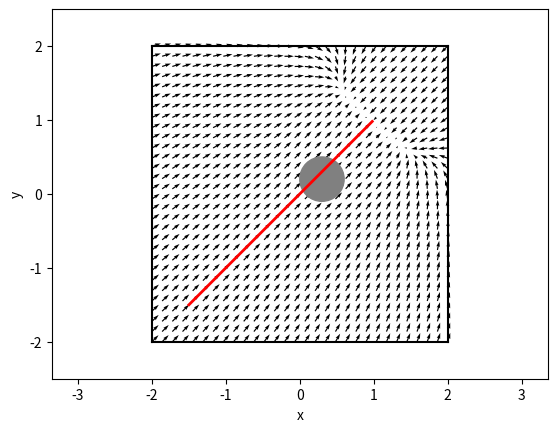

The matplotlib source for this figure:
from __future__ import absolute_import
from __future__ import division
from __future__ import print_function

import argparse
import matplotlib.pylab as plt
import numpy as np


WALL_OFFSET = 2.
CYLINDER_POSITION = np.array([.3, .2], dtype=np.float32)
CYLINDER_RADIUS = .3
GOAL_POSITION = np.array([1.5, 1.5], dtype=np.float32)
START_POSITION = np.array([-1.5, -1.5], dtype=np.float32)
MAX_SPEED = .5


def get_velocity_to_reach_goal(position, goal_position):
  v = np.zeros(2, dtype=np.float32)
  # MISSING: Compute the velocity field needed to reach goal_position
  # assuming that there are no obstacles.
 
  #get current and goal positions
  current=position

  #the goal position is always 1.5 and 1.5
  goal=goal_position

  ## get the x values for current and goal positions
  x1=current[0]
  x2=goal[0]

  ##get the y value sfor current and goal positions
  y1=current[1]
  y2=goal[1]
  
  #get the distance between current position and the goal
  #(x2-x1)^2 + (y2-y1)^2
  dist=np.sqrt((x2-x1)**2+(y2-y1)**2)

  #subtract the current vector field values from the distance
  v[0]=dist-x1
  v[1]=dist-y1

  #OPTIONAL: get the max vector's magnitude
  magnitude=np.linalg.norm(v)
  #if(magnitude>9):
  #  print('magnitude:', magnitude)
  
  return v


def get_velocity_to_avoid_obstacles(position, obstacle_positions, obstacle_radii):
  v = np.zeros(2, dtype=np.float32)
  # MISSING: Compute the velocity field needed to avoid the obstacles
  # In the worst case there might a large force pushing towards the
  # obstacles (consider what is the largest force resulting from the
  # get_velocity_to_reach_goal function). Make sure to not create
  # speeds that are larger than max_speed for each obstacle. Both obstacle_positions
  # and obstacle_radii are lists.

 #get current and goal positions
  current=position

  #the obstacle position [single array entry?]
  ##for now only assume there is one obstacle
  obstacles=obstacle_positions

  ## get the x values for current and obstacle positions
  x1=current[0]

  ##get the y value sfor current and obstacle positions
  y1=current[1]

  dists_to_obstacles=[]

  iterator=0
  for obstacle in obstacles:
      #get the distance between current position and the obstacle
      #(x2-x1)^2 + (y2-y1)^2
      x2_obs=obstacle[0]
      y2_obs=obstacle[1]

      dist_to_obst=np.sqrt((x2_obs-x1)**2+(y2_obs-y1)**2)-obstacle_radii[iterator]
      dists_to_obstacles.append(dist_to_obst)
      iterator+=1
        
# 
  # ##get the distance from the current position and the obstacle
  # print('obs_positions',obstacle_positions)
  # print('obs_radii',obstacle_radii)

  #obstacle radii multiplier
  #iterator2=0
  for dists in dists_to_obstacles:
      v[0]=((dists-x1)*-1)
      v[1]=((dists-y1)*-1)

      magnitude=np.linalg.norm(v)

      #print(v,magnitude)
  print(v,cap(v,MAX_SPEED))

      ##make sure v isn't more than max speed
  return cap(v, 0.5)


def normalize(v):
  n = np.linalg.norm(v)
  if n < 1e-2:
    return np.zeros_like(v)
  return v / n


def cap(v, max_speed):
  n = np.linalg.norm(v)
  if n > max_speed:
    return v / n * max_speed
  return v


def get_velocity(position, mode='all'):
  if mode in ('goal', 'all'):
    v_goal = get_velocity_to_reach_goal(position, GOAL_POSITION)
  else:
    v_goal = np.zeros(2, dtype=np.float32)
  if mode in ('obstacle', 'all'):
    v_avoid = get_velocity_to_avoid_obstacles(
      position,
      [CYLINDER_POSITION],
      [CYLINDER_RADIUS])
  else:
    v_avoid = np.zeros(2, dtype=np.float32)
  v = v_goal + v_avoid
  return cap(v, max_speed=MAX_SPEED)


if __name__ == '__main__':
  parser = argparse.ArgumentParser(description='Runs obstacle avoidance with a potential field')
  parser.add_argument('--mode', action='store', default='all', help='Which velocity field to plot.', choices=['obstacle', 'goal', 'all'])
  args, unknown = parser.parse_known_args()

  fig, ax = plt.subplots()
  # Plot field.
  X, Y = np.meshgrid(np.linspace(-WALL_OFFSET, WALL_OFFSET, 30),
                     np.linspace(-WALL_OFFSET, WALL_OFFSET, 30))
  U = np.zeros_like(X)
  V = np.zeros_like(X)
  for i in range(len(X)):
    for j in range(len(X[0])):
      velocity = get_velocity(np.array([X[i, j], Y[i, j]]), args.mode)
      U[i, j] = velocity[0]
      V[i, j] = velocity[1]
  plt.quiver(X, Y, U, V, units='width')

  # Plot environment.
  ax.add_artist(plt.Circle(CYLINDER_POSITION, CYLINDER_RADIUS, color='gray'))
  plt.plot([-WALL_OFFSET, WALL_OFFSET], [-WALL_OFFSET, -WALL_OFFSET], 'k')
  plt.plot([-WALL_OFFSET, WALL_OFFSET], [WALL_OFFSET, WALL_OFFSET], 'k')
  plt.plot([-WALL_OFFSET, -WALL_OFFSET], [-WALL_OFFSET, WALL_OFFSET], 'k')
  plt.plot([WALL_OFFSET, WALL_OFFSET], [-WALL_OFFSET, WALL_OFFSET], 'k')

  # Plot a simple trajectory from the start position.
  # Uses Euler integration.
  dt = 0.01
  x = START_POSITION
  positions = [x]
  for t in np.arange(0., 20., dt):
    v = get_velocity(x, args.mode)
    x = x + v * dt
    positions.append(x)
  positions = np.array(positions)
  plt.plot(positions[:, 0], positions[:, 1], lw=2, c='r')

  plt.axis('equal')
  plt.xlabel('x')
  plt.ylabel('y')
  plt.xlim([-.5 - WALL_OFFSET, WALL_OFFSET + .5])
  plt.ylim([-.5 - WALL_OFFSET, WALL_OFFSET + .5])
  plt.show()
